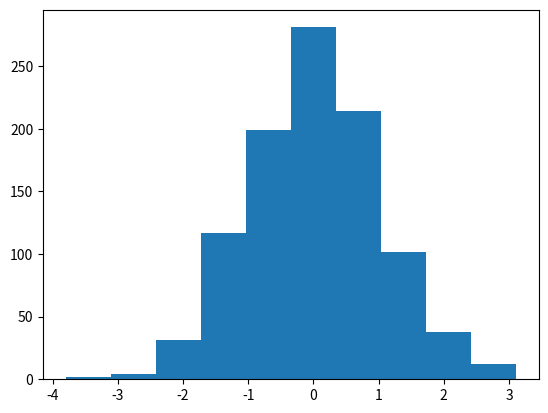

This figure's Python source:
# -*- coding: utf-8 -*-
"""
Created on Wed Nov 01 15:25:11 2017

[redacted]
"""

import numpy as np
import matplotlib.pyplot as plt

N=1000

Y=np.random.randn(N)
Y=np.array(Y)
print(Y,np.shape(Y))
#X=np.hist(Y)

sum=0.0
for i in range(N):
  sum = sum + Y[i]
Mean=sum/float(N)

print(Mean)
Var_sum=0.0
for j in range(N):
    Var_sum += (Y[j]-Mean)**2.0
    
Variance=Var_sum/float(N)

plt.hist(Y)   

print('Mean=', Mean,'Vaiance=',Variance) 

Mean_error=Mean-0.0
Var_error=Variance-1.0

print('Mean_error=',Mean_error,'Var_error=',Var_error)